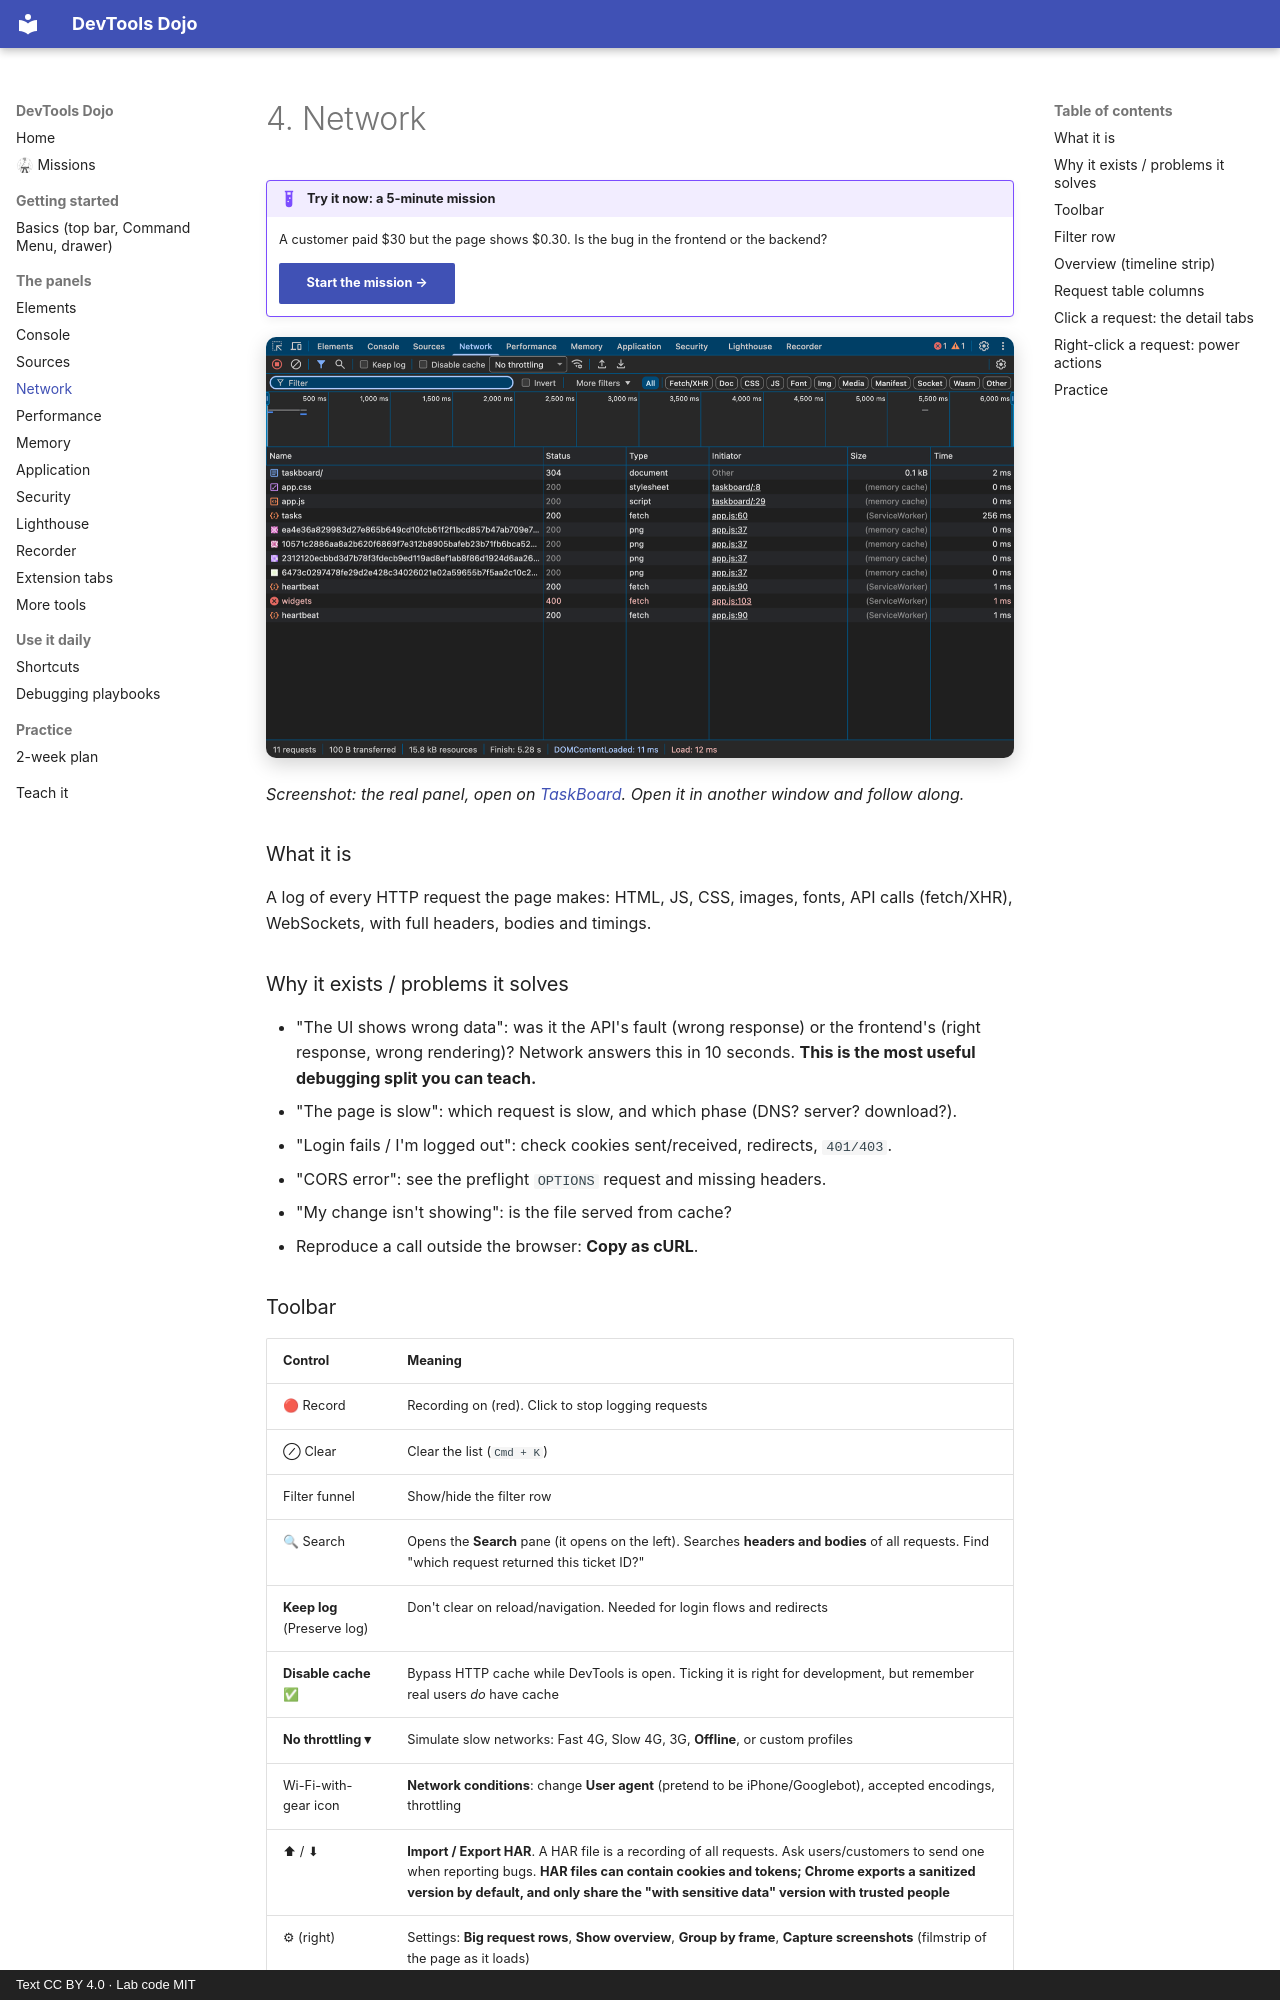

repository: sachinG549/devtools-dojo · page: 04-network/index.html · generator: mkdocs · copyright: Text CC BY 4.0 · Lab code MIT

# 4. Network

!!! example "Try it now: a 5-minute mission"
    A customer paid $30 but the page shows $0.30. Is the bug in the frontend or the backend?

    [Start the mission →](https://sachinG549.github.io/devtools-dojo/labs/03-wrong-data/){ .md-button .md-button--primary target=_blank }

![Network panel in Chrome DevTools, inspecting TaskBoard](assets/panel-network.png){ loading=lazy }

*Screenshot: the real panel, open on [TaskBoard](https://sachinG549.github.io/devtools-dojo/labs/taskboard/){target=_blank}. Open it in another window and follow along.*

### What it is

A log of every HTTP request the page makes: HTML, JS, CSS, images, fonts, API calls (fetch/XHR), WebSockets, with full headers, bodies and timings.

### Why it exists / problems it solves

- "The UI shows wrong data": was it the API's fault (wrong response) or the frontend's (right response, wrong rendering)? Network answers this in 10 seconds. **This is the most useful debugging split you can teach.**
- "The page is slow": which request is slow, and which phase (DNS? server? download?).
- "Login fails / I'm logged out": check cookies sent/received, redirects, `401/403`.
- "CORS error": see the preflight `OPTIONS` request and missing headers.
- "My change isn't showing": is the file served from cache?
- Reproduce a call outside the browser: **Copy as cURL**.

### Toolbar

| Control | Meaning |
|---|---|
| 🔴 Record | Recording on (red). Click to stop logging requests |
| ⊘ Clear | Clear the list (`Cmd + K`) |
| Filter funnel | Show/hide the filter row |
| 🔍 Search | Opens the **Search** pane (it opens on the left). Searches **headers and bodies** of all requests. Find "which request returned this ticket ID?" |
| **Keep log** (Preserve log) | Don't clear on reload/navigation. Needed for login flows and redirects |
| **Disable cache** ✅ | Bypass HTTP cache while DevTools is open. Ticking it is right for development, but remember real users *do* have cache |
| **No throttling ▾** | Simulate slow networks: Fast 4G, Slow 4G, 3G, **Offline**, or custom profiles |
| Wi-Fi-with-gear icon | **Network conditions**: change **User agent** (pretend to be iPhone/Googlebot), accepted encodings, throttling |
| ⬆ / ⬇ | **Import / Export HAR**. A HAR file is a recording of all requests. Ask users/customers to send one when reporting bugs. **HAR files can contain cookies and tokens; Chrome exports a sanitized version by default, and only share the "with sensitive data" version with trusted people** |
| ⚙ (right) | Settings: **Big request rows**, **Show overview**, **Group by frame**, **Capture screenshots** (filmstrip of the page as it loads) |
